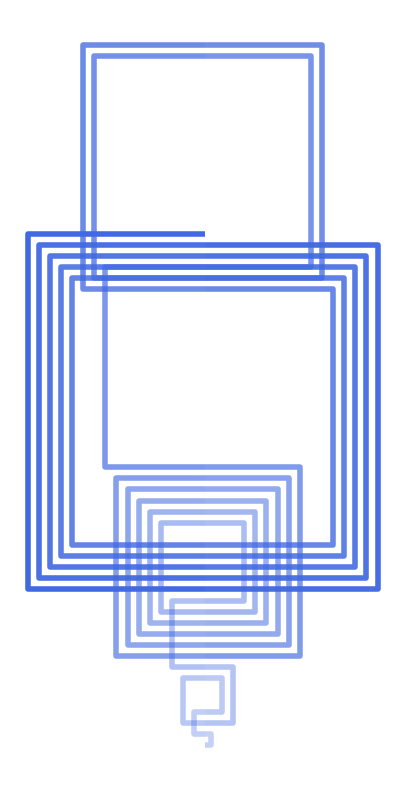

Here is the Python script that generated this plot:
import matplotlib.pyplot as plt

N=49

def getSequence(n):
    a=[]
    for i in range(n):
        if i==0:
            ri=0
        else:
            t=a[i-1]-i
            if t>0 and t not in a:
                ri=t
            else:
                ri=a[i-1]+i
        a.append(ri)
    #a.insert(0,0)

    return a


def makePlot(a,lw):

    figure=plt.figure(figsize=(8,10),dpi=100)
    ax=figure.add_subplot(111)

    n=len(a)

    for i in range(n-1):
        '''
        x0=a[i]
        x2=a[i+1]
        x1=0.5*(x0+x2)
        y0=0
        y2=0
        y1=abs(x2-x0)*0.5
        if i%2==0:
            y1=-y1
        ax.plot([x0,x1,x2],[y0,y1,y2],color='0.6')
        '''
        x0=a[i]
        x1=a[i]
        x2=a[i+1]
        x3=a[i+1]
        y0=0
        y3=0
        y1=abs(x3-x0)*0.5
        if i%2==1:
            y1=-y1
        y2=y1

        #colorii=str(0.8-0.7*i/float(N-1))
        #print('colorii',colorii)
        alphaii=0.3+0.7*i/float(n-2)
        #lwii=1.0+1.*i/float(n-1)
        lwii=lw
        print('alphaii=',alphaii,'lwii=',lwii)
        lii,=ax.plot([y0,y1,y2,y3],[x0,x1,x2,x3],color='royalblue',
                linewidth=lwii,
                alpha=alphaii)
        lii.set_solid_capstyle('butt')

    ax.set_aspect('equal')
    #ax.set_xlim([0,282])
    ax.set_axis_off()


    #----------------- Save plot------------
    plot_save_name='./recaman_box_n_%d' %n
    print('\n# <recman>: Save figure to', plot_save_name)
    figure.savefig(plot_save_name+'.png',dpi=100,bbox_inches='tight')
    figure.savefig(plot_save_name+'.eps',dpi=100,bbox_inches='tight')

    #plt.show(block=False)
    plt.close(figure)


if __name__=='__main__':


    # n=33 and n=66 are 2 about-to-leap points
    nii=33
    a=getSequence(nii)
    print(a)

    makePlot(a,4.0)

    '''
    nii=66
    a=getSequence(nii)
    print(a)

    makePlot(a,2.4)
    '''
